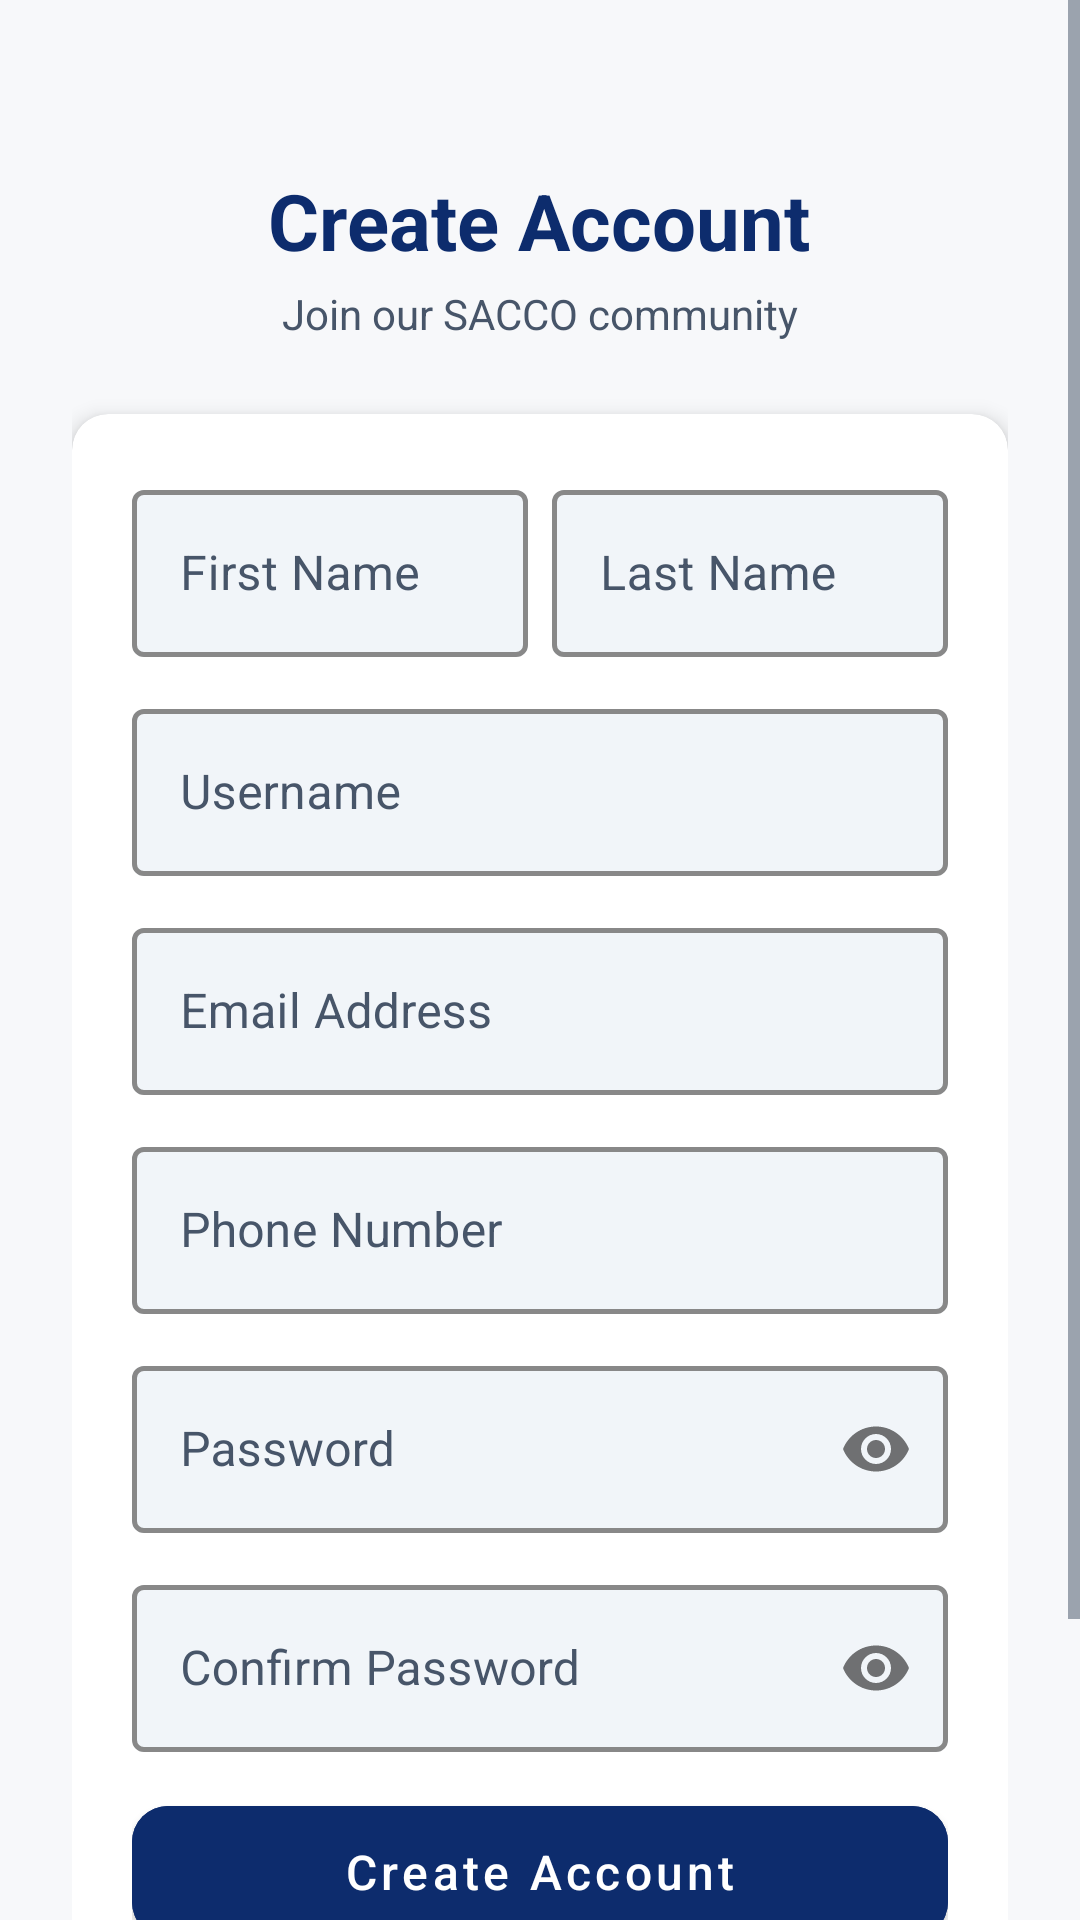

The Android layout XML behind this screen, and the referenced resources:
<!-- AndroidManifest.xml: application theme Theme.SaccoApp -->
<!-- res/layout/activity_register.xml -->
<?xml version="1.0" encoding="utf-8"?>
<ScrollView xmlns:android="http://schemas.android.com/apk/res/android"
    xmlns:app="http://schemas.android.com/apk/res-auto"
    android:layout_width="match_parent"
    android:layout_height="match_parent"
    android:background="@color/background"
    android:fillViewport="true">

    <LinearLayout
        android:layout_width="match_parent"
        android:layout_height="wrap_content"
        android:gravity="center_horizontal"
        android:orientation="vertical"
        android:padding="24dp">

        <TextView
            android:layout_width="wrap_content"
            android:layout_height="wrap_content"
            android:layout_marginTop="32dp"
            android:text="Create Account"
            android:textColor="@color/primary"
            android:textSize="26sp"
            android:textStyle="bold" />

        <TextView
            android:layout_width="wrap_content"
            android:layout_height="wrap_content"
            android:layout_marginTop="4dp"
            android:text="Join our SACCO community"
            android:textColor="@color/text_secondary"
            android:textSize="14sp" />

        <androidx.cardview.widget.CardView
            android:layout_width="match_parent"
            android:layout_height="wrap_content"
            android:layout_marginTop="24dp"
            style="@style/CardStyle">

            <LinearLayout
                android:layout_width="match_parent"
                android:layout_height="wrap_content"
                android:orientation="vertical"
                android:padding="20dp">

                
                <LinearLayout
                    android:layout_width="match_parent"
                    android:layout_height="wrap_content"
                    android:orientation="horizontal">

                    <com.google.android.material.textfield.TextInputLayout
                        android:layout_width="0dp"
                        android:layout_height="wrap_content"
                        android:layout_weight="1"
                        android:layout_marginEnd="8dp"
                        android:hint="First Name"
                        style="@style/SaccoTextInput">
                        <com.google.android.material.textfield.TextInputEditText
                android:textColor="@color/black"
                            android:id="@+id/etFirstName"
                            android:layout_width="match_parent"
                            android:layout_height="wrap_content"
                            android:inputType="textPersonName"
                            android:imeOptions="actionNext" />
                    </com.google.android.material.textfield.TextInputLayout>

                    <com.google.android.material.textfield.TextInputLayout
                        android:layout_width="0dp"
                        android:layout_height="wrap_content"
                        android:layout_weight="1"
                        android:hint="Last Name"
                        style="@style/SaccoTextInput">
                        <com.google.android.material.textfield.TextInputEditText
                android:textColor="@color/black"
                            android:id="@+id/etLastName"
                            android:layout_width="match_parent"
                            android:layout_height="wrap_content"
                            android:inputType="textPersonName"
                            android:imeOptions="actionNext" />
                    </com.google.android.material.textfield.TextInputLayout>
                </LinearLayout>

                <com.google.android.material.textfield.TextInputLayout
                    android:layout_width="match_parent"
                    android:layout_height="wrap_content"
                    android:layout_marginTop="12dp"
                    android:hint="Username"
                    style="@style/SaccoTextInput">
                    <com.google.android.material.textfield.TextInputEditText
                android:textColor="@color/black"
                        android:id="@+id/etUsername"
                        android:layout_width="match_parent"
                        android:layout_height="wrap_content"
                        android:inputType="text"
                        android:imeOptions="actionNext" />
                </com.google.android.material.textfield.TextInputLayout>

                <com.google.android.material.textfield.TextInputLayout
                    android:layout_width="match_parent"
                    android:layout_height="wrap_content"
                    android:layout_marginTop="12dp"
                    android:hint="Email Address"
                    style="@style/SaccoTextInput">
                    <com.google.android.material.textfield.TextInputEditText
                android:textColor="@color/black"
                        android:id="@+id/etEmail"
                        android:layout_width="match_parent"
                        android:layout_height="wrap_content"
                        android:inputType="textEmailAddress"
                        android:imeOptions="actionNext" />
                </com.google.android.material.textfield.TextInputLayout>

                <com.google.android.material.textfield.TextInputLayout
                    android:layout_width="match_parent"
                    android:layout_height="wrap_content"
                    android:layout_marginTop="12dp"
                    android:hint="Phone Number"
                    style="@style/SaccoTextInput">
                    <com.google.android.material.textfield.TextInputEditText
                android:textColor="@color/black"
                        android:id="@+id/etPhone"
                        android:layout_width="match_parent"
                        android:layout_height="wrap_content"
                        android:inputType="phone"
                        android:imeOptions="actionNext" />
                </com.google.android.material.textfield.TextInputLayout>

                <com.google.android.material.textfield.TextInputLayout
                    android:layout_width="match_parent"
                    android:layout_height="wrap_content"
                    android:layout_marginTop="12dp"
                    android:hint="Password"
                    app:passwordToggleEnabled="true"
                    style="@style/SaccoTextInput">
                    <com.google.android.material.textfield.TextInputEditText
                android:textColor="@color/black"
                        android:id="@+id/etPassword"
                        android:layout_width="match_parent"
                        android:layout_height="wrap_content"
                        android:inputType="textPassword"
                        android:imeOptions="actionNext" />
                </com.google.android.material.textfield.TextInputLayout>

                <com.google.android.material.textfield.TextInputLayout
                    android:layout_width="match_parent"
                    android:layout_height="wrap_content"
                    android:layout_marginTop="12dp"
                    android:hint="Confirm Password"
                    app:passwordToggleEnabled="true"
                    style="@style/SaccoTextInput">
                    <com.google.android.material.textfield.TextInputEditText
                android:textColor="@color/black"
                        android:id="@+id/etPasswordConfirm"
                        android:layout_width="match_parent"
                        android:layout_height="wrap_content"
                        android:inputType="textPassword"
                        android:imeOptions="actionDone" />
                </com.google.android.material.textfield.TextInputLayout>

                <ProgressBar
                    android:id="@+id/progressBar"
                    android:layout_width="36dp"
                    android:layout_height="36dp"
                    android:layout_gravity="center"
                    android:layout_marginTop="12dp"
                    android:visibility="gone" />

                <com.google.android.material.button.MaterialButton
                    android:id="@+id/btnRegister"
                    android:layout_width="match_parent"
                    android:layout_height="56dp"
                    android:layout_marginTop="12dp"
                    android:text="Create Account"
                    android:textSize="16sp"
                    android:backgroundTint="@color/primary" />

            </LinearLayout>
        </androidx.cardview.widget.CardView>

        <LinearLayout
            android:layout_width="wrap_content"
            android:layout_height="wrap_content"
            android:layout_marginTop="20dp"
            android:layout_marginBottom="24dp"
            android:gravity="center_vertical"
            android:orientation="horizontal">

            <TextView
                android:layout_width="wrap_content"
                android:layout_height="wrap_content"
                android:text="Already have an account? "
                android:textColor="@color/text_secondary" />

            <TextView
                android:id="@+id/tvLogin"
                android:layout_width="wrap_content"
                android:layout_height="wrap_content"
                android:text="Sign In"
                android:textColor="@color/primary"
                android:textStyle="bold" />
        </LinearLayout>

    </LinearLayout>
</ScrollView>
<!-- resources referenced by this layout -->
<resources>
  <color name="background">#F7F8FA</color>
  <color name="black">#000000</color>
  <color name="primary">#0D2C6D</color>
  <color name="text_secondary">#475569</color>
  <style name="CardStyle" parent="Widget.MaterialComponents.CardView">
          <item name="cardElevation">4dp</item>
          <item name="cardCornerRadius">12dp</item>
          <item name="cardBackgroundColor">@color/card_bg</item>
      </style>
  <style name="SaccoTextInput" parent="Widget.MaterialComponents.TextInputLayout.OutlinedBox">
          <item name="boxStrokeColor">@color/input_outline</item>
          <item name="boxStrokeWidth">1.5dp</item>
          <item name="boxStrokeWidthFocused">2dp</item>
          <item name="hintTextColor">@color/primary</item>
          <item name="android:textColorHint">@color/text_secondary</item>
          <item name="android:editTextColor">@color/black</item>
          <item name="boxBackgroundColor">@color/input_fill</item>
      </style>
  <color name="card_bg">#FFFFFF</color>
  <color name="input_fill">#F1F5F9</color>
  <color name="primary_dark">#091E4A</color>
  <color name="white">#FFFFFF</color>
  <color name="accent">#D01B22</color>
  <color name="text_primary">#0F172A</color>
  <style name="SaccoEditText" parent="@android:style/Widget.EditText">
          <item name="android:textColor">@color/black</item>
          <item name="android:textColorHint">@color/text_secondary</item>
          <item name="android:textSize">15sp</item>
      </style>
  <style name="SaccoButton" parent="Widget.MaterialComponents.Button">
          <item name="backgroundTint">@color/primary</item>
          <item name="android:textColor">@color/white</item>
          <item name="android:textAllCaps">false</item>
          <item name="android:textSize">15sp</item>
          <item name="cornerRadius">12dp</item>
      </style>
  <style name="SaccoSpinner" parent="Widget.AppCompat.Spinner">
          <item name="android:popupBackground">@color/white</item>
          <item name="android:textColor">@color/text_primary</item>
      </style>
  <style name="SaccoDialogTheme" parent="ThemeOverlay.MaterialComponents.MaterialAlertDialog">
          <item name="colorSurface">@color/white</item>
          <item name="colorOnSurface">@color/text_primary</item>
          <item name="android:background">@color/white</item>
          <item name="android:textColorPrimary">@color/text_primary</item>
          <item name="android:textColorSecondary">@color/text_secondary</item>
          <item name="materialAlertDialogTitleTextStyle">@style/SaccoDialogTitle</item>
          <item name="buttonBarPositiveButtonStyle">@style/SaccoDialogButton</item>
          <item name="buttonBarNegativeButtonStyle">@style/SaccoDialogButton</item>
          <item name="buttonBarNeutralButtonStyle">@style/SaccoDialogButton</item>
      </style>
  <style name="SaccoDropDownItem" parent="Widget.AppCompat.DropDownItem.Spinner">
          <item name="android:textColor">@color/text_primary</item>
      </style>
  <style name="SaccoDialogTitle" parent="MaterialAlertDialog.MaterialComponents.Title.Text">
          <item name="android:textColor">@color/text_primary</item>
          <item name="android:textStyle">bold</item>
      </style>
  <style name="SaccoDialogButton" parent="Widget.MaterialComponents.Button.TextButton.Dialog">
          <item name="android:textColor">@color/primary</item>
      </style>
</resources>
